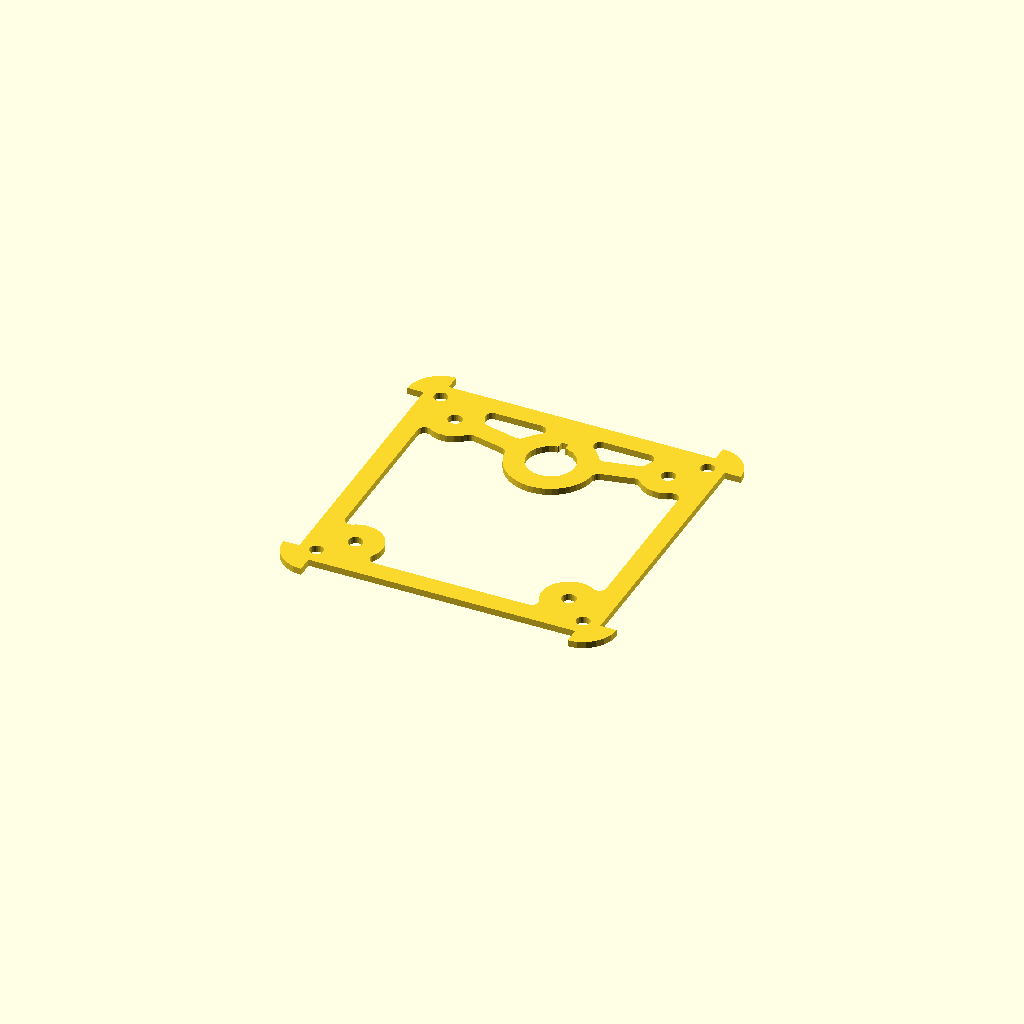
Cell 1: the model at its default parameters.
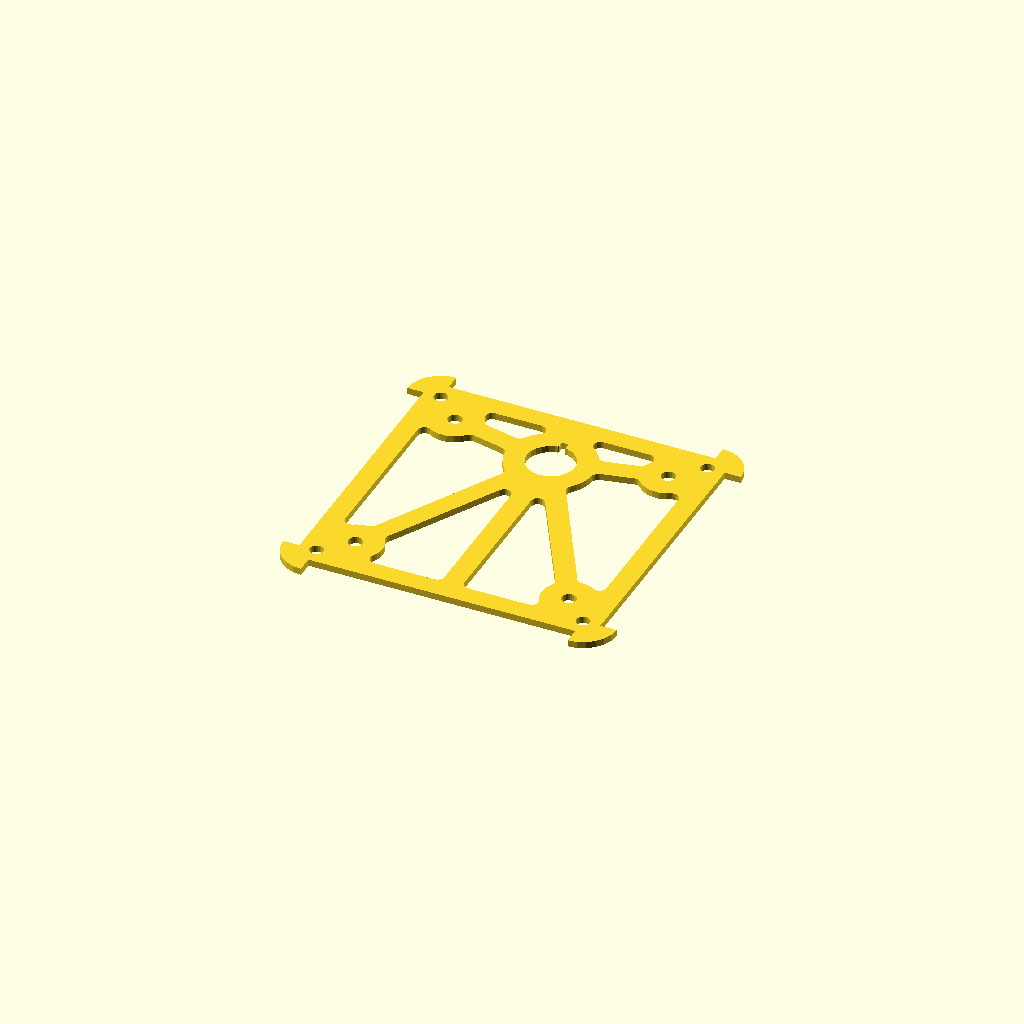
Cell 2: the same model with boom_make_lower_web = true.
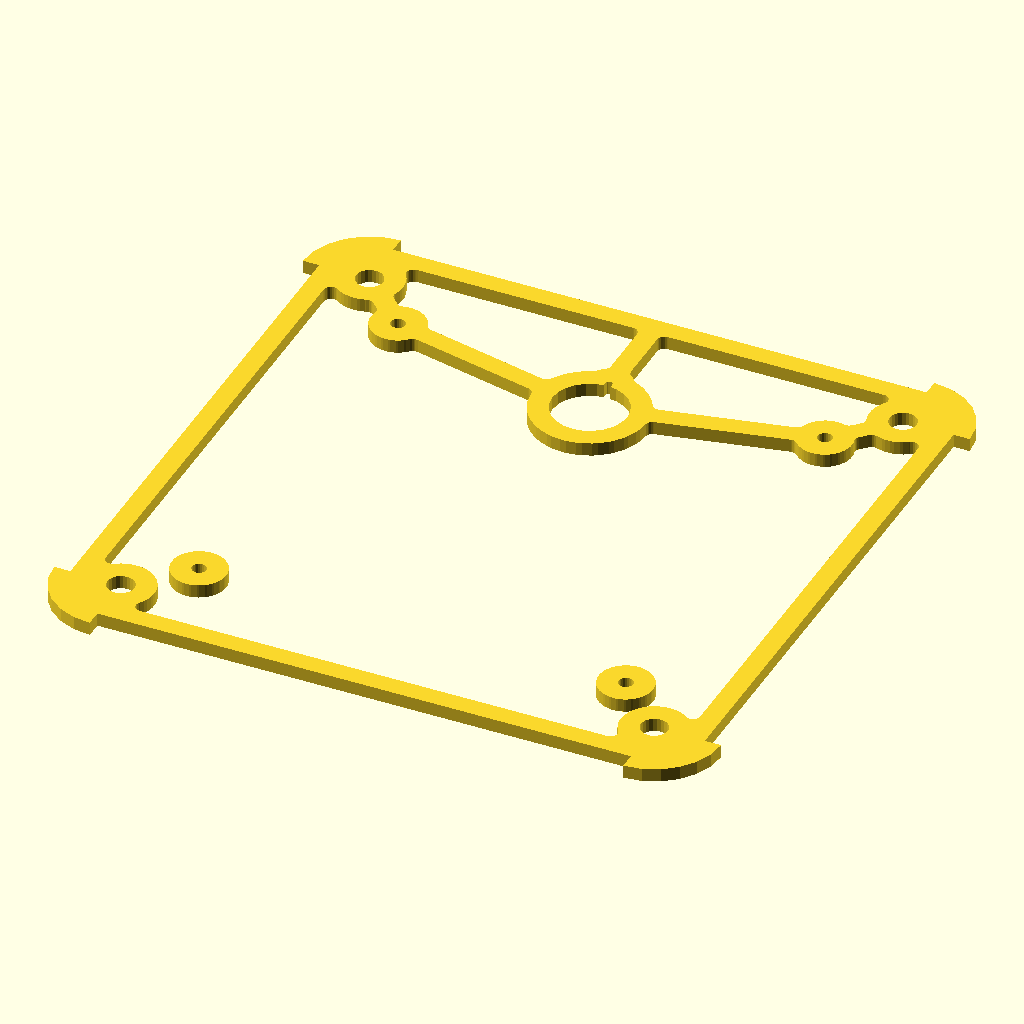
Cell 3: the same model with U = 2.
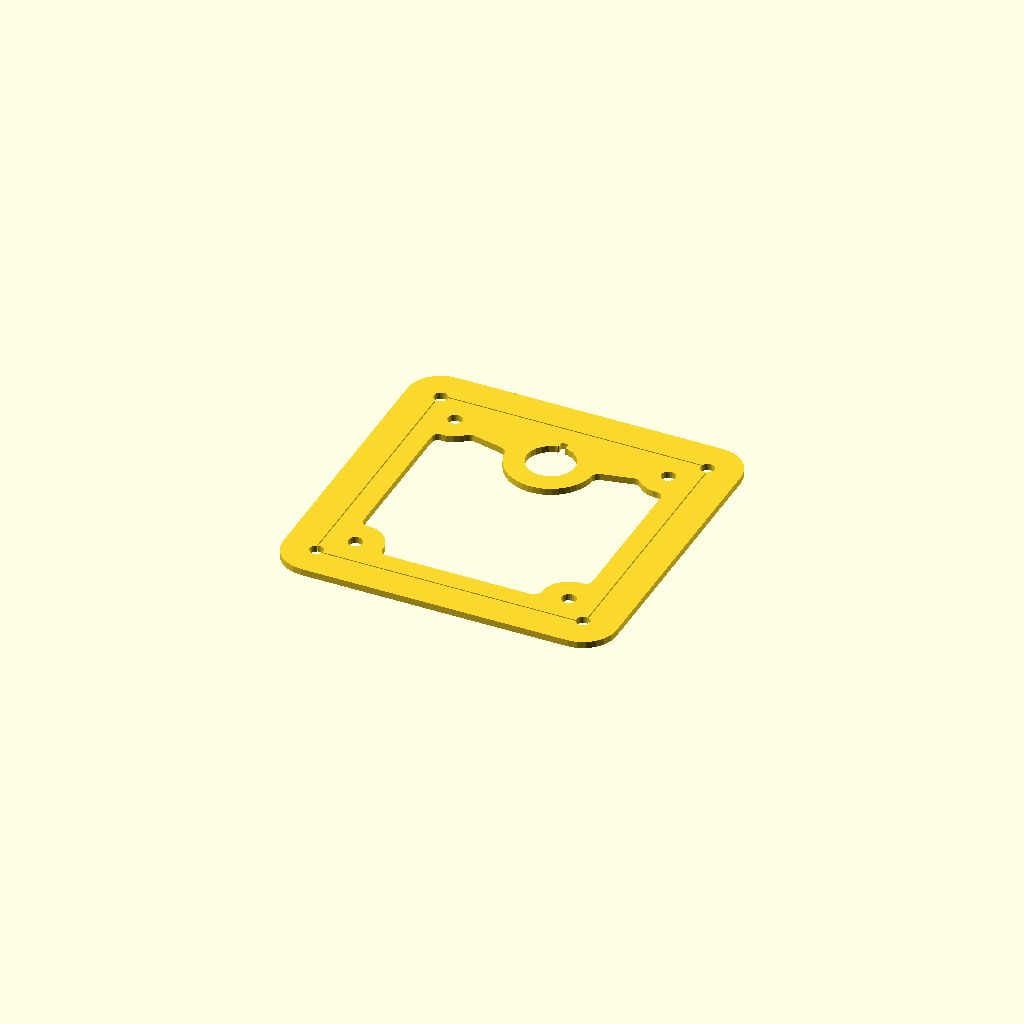
Cell 4: the same model with DTF_thickness = 9.54.
One fixed orthographic camera (rotation 55°, 0°, 25°; colour scheme Cornfield) for every cell.
OpenSCAD source file src/Fuselage/scad/fuselage_boom_bulkhead.scad:

use <fuselage_geometry.scad>

// draft settings
$fa=15;
$fs=0.5;
// publish settings
//$fa=1;
//$fs=0.1;

FX = 1;
U = 1;

DTF_thickness = 4.77;

// TODO:
//   Boom key orientation
//   External booms

// These are based on the standard, don't change these
corner_radius = 10*U;
longeron_radius = 2*U;
unit_length=100*U*FX;
unit_width=100*U;
bolt_offset=8*U;
boom_diameter=8*U;
boom_bulkhead_thickness=2*U;

// printer settings
extrusion_width = 0.4;

// User parameters

panel_thickness = DTF_thickness;
panel_offset = 0;
panel_overlap = 4;
panel_tolerance = 0.1;

longeron_tolerance = 0.05;

bolt_hole_radius=4.3/2;


web_fillet_radius=2;
web_width=6;

boom_tolerance = 0.2;
boom_collet_thickness = 3;
boom_key_width = 2;
boom_key_height = 2;
boom_key_radius = 0.5;
boom_key_angle = 0;
boom_key_web_width = 6;

// derived boom positions
boom_z_position = 0.25*unit_width;
boom_y_position = 0.0*unit_width;
boom_make_vert_web = true;
boom_make_lower_web = false;

//boom_web_inner_shape(unit_width, corner_radius, panel_thickness, panel_tolerance, bolt_offset, web_fillet_radius, web_width,boom_diameter, boom_y_position, boom_z_position, boom_collet_thickness, boom_key_width, boom_key_height, boom_key_radius, boom_key_angle, boom_key_web_width, boom_tolerance, boom_make_vert_web);

//boom_web_outer_shape(unit_width, corner_radius, panel_thickness, panel_tolerance, bolt_offset, web_fillet_radius, web_width,boom_diameter, boom_y_position, boom_z_position, boom_collet_thickness, boom_key_width, boom_key_height, boom_key_radius, boom_key_angle, boom_key_web_width, boom_tolerance);

boom_bulkhead(unit_width, corner_radius, panel_thickness, panel_offset, panel_overlap, panel_tolerance, longeron_radius, longeron_tolerance, bolt_hole_radius, bolt_offset, web_fillet_radius, web_width, boom_diameter, boom_bulkhead_thickness, boom_y_position, boom_z_position, boom_collet_thickness, boom_key_width, boom_key_height, boom_key_radius, boom_key_angle, boom_key_web_width, boom_tolerance, boom_make_vert_web, boom_make_lower_web);
Parameter table extracted from the source (name, type, default, range or options):
FX: number, default 1
U: number, default 1
DTF_thickness: number, default 4.77
extrusion_width: number, default 0.4
panel_offset: number, default 0
panel_overlap: number, default 4
panel_tolerance: number, default 0.1
longeron_tolerance: number, default 0.05
web_fillet_radius: number, default 2
web_width: number, default 6
boom_tolerance: number, default 0.2
boom_collet_thickness: number, default 3
boom_key_width: number, default 2
boom_key_height: number, default 2
boom_key_radius: number, default 0.5
boom_key_angle: number, default 0
boom_key_web_width: number, default 6
boom_make_vert_web: bool, default true
boom_make_lower_web: bool, default false
